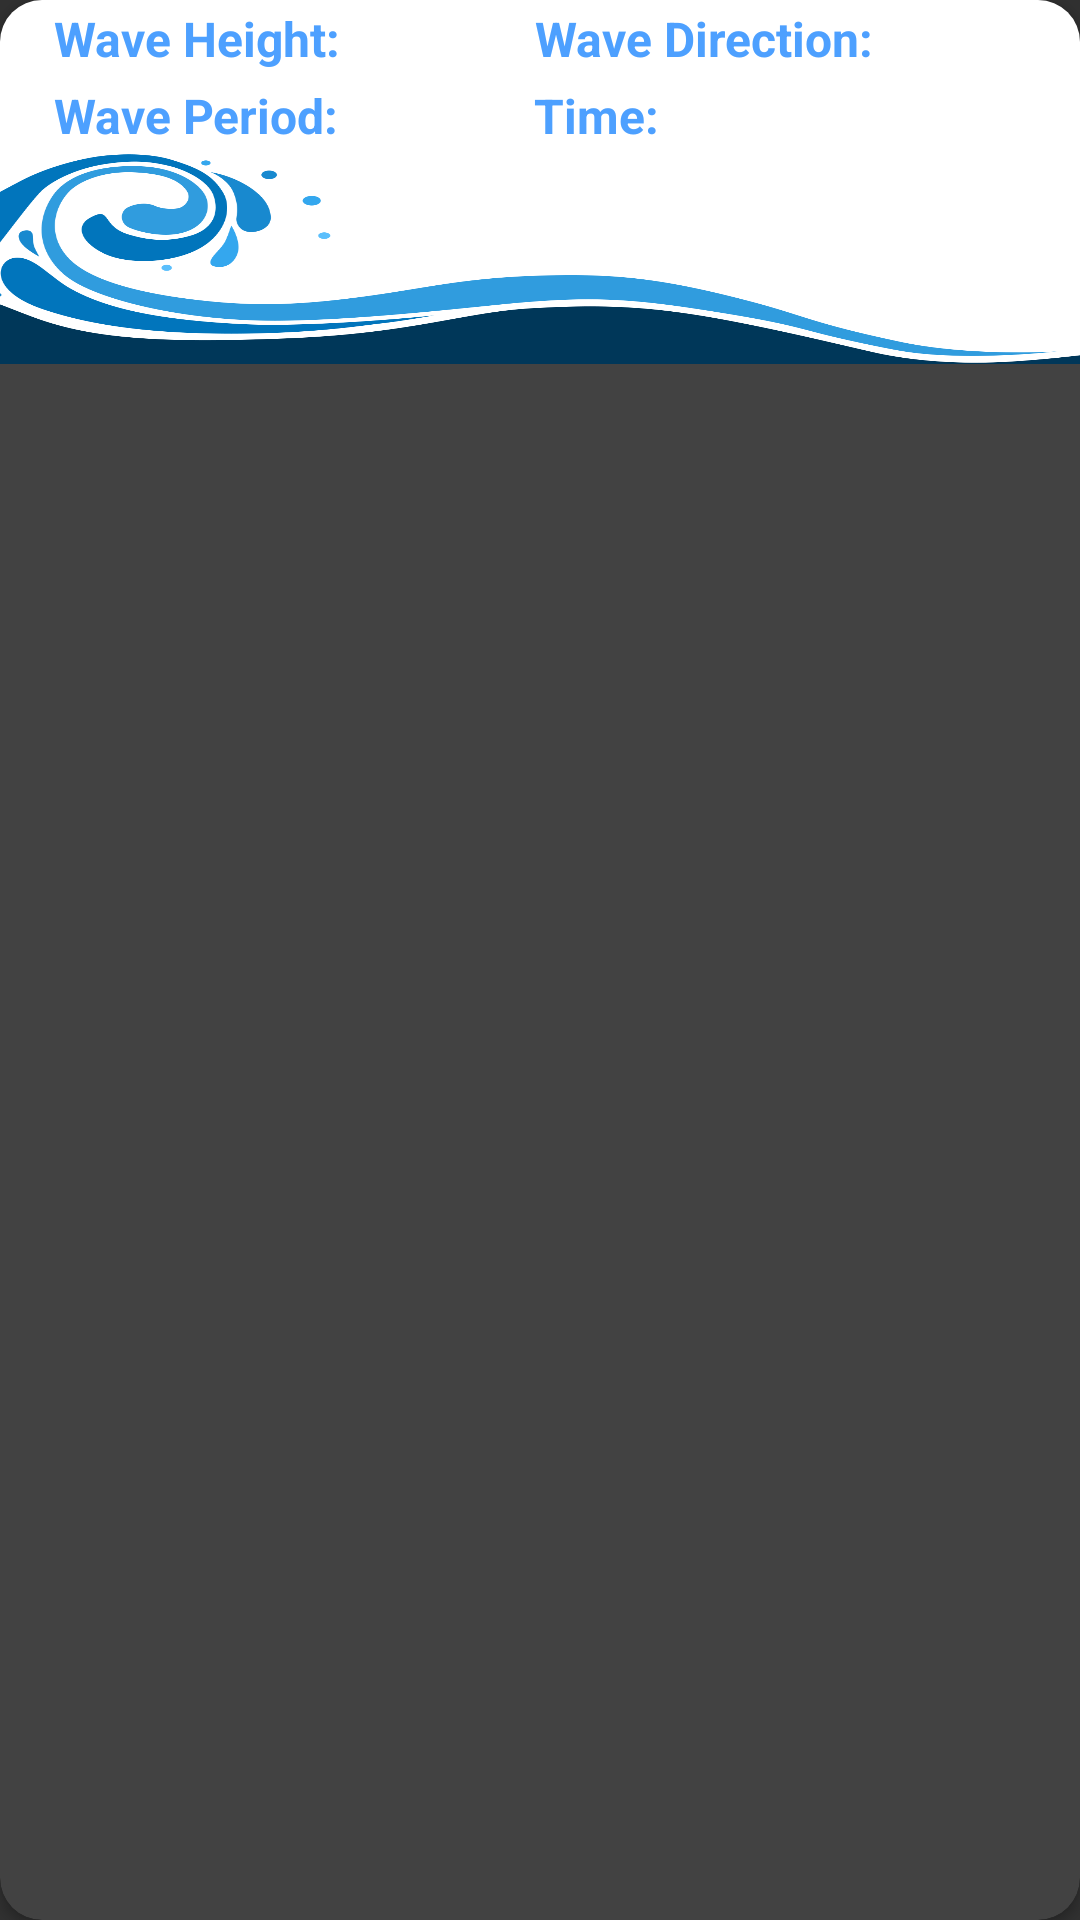

The Android layout XML behind this screen, and the referenced resources:
<!-- AndroidManifest.xml: application theme Theme.AppCompat.NoActionBar -->
<!-- res/layout/single_forecast_item.xml -->
<?xml version="1.0" encoding="utf-8"?>
<androidx.cardview.widget.CardView
    xmlns:android="http://schemas.android.com/apk/res/android"
    xmlns:tools="http://schemas.android.com/tools"
    xmlns:card_view="http://schemas.android.com/apk/res-auto"
    android:id="@+id/card_view"
    android:layout_width="match_parent"
    android:layout_height="wrap_content"
    android:layout_margin="8dp"
    android:background="@color/white"
    card_view:cardCornerRadius="14dp">

    <LinearLayout
        android:layout_width="match_parent"
        android:layout_height="wrap_content"
        android:orientation="vertical"
        android:paddingLeft="0dp"
        android:background="@color/white">

        <LinearLayout
            android:layout_width="match_parent"
            android:layout_height="wrap_content"
            android:orientation="horizontal">

            <TextView
                android:id="@+id/tv_wave_height"
                android:layout_width="wrap_content"
                android:layout_height="wrap_content"
                android:gravity="start"
                android:text="Wave Height: "
                android:textSize="16sp"
                android:textStyle="bold"
                android:textColor="#4da0ff"
                android:layout_marginStart="2dp"
                android:layout_marginTop="2dp"
                tools:layout_editor_absoluteX="2dp"
                tools:layout_editor_absoluteY="0dp"
                android:paddingLeft="16dp"/>

            <TextView
                android:id="@+id/tv_wave_height_value"
                android:layout_width="57dp"
                android:layout_height="wrap_content"
                android:layout_marginStart="2dp"
                android:layout_marginTop="2dp"
                android:gravity="bottom"
                android:textSize="16sp"
                android:textStyle="bold"
                android:textColor="#68ccf7"/>

            <TextView
                android:id="@+id/tv_wave_direction"
                android:layout_width="wrap_content"
                android:layout_height="wrap_content"
                android:text="Wave Direction: "
                android:textSize="16sp"
                android:textStyle="bold"
                android:textColor="#4da0ff"
                android:layout_marginStart="2dp"
                android:layout_marginTop="2dp"
                tools:layout_editor_absoluteX="191dp"
                tools:layout_editor_absoluteY="47dp" />

            <TextView
                android:id="@+id/tv_wave_direction_value"
                android:layout_width="71dp"
                android:layout_height="wrap_content"
                android:layout_marginStart="2dp"
                android:layout_marginTop="2dp"
                android:textSize="16sp"
                android:textStyle="bold"
                android:textColor="#68ccf7"/>
        </LinearLayout>

        <LinearLayout
            android:layout_width="match_parent"
            android:layout_height="wrap_content"
            android:orientation="horizontal">

            <TextView
                android:id="@+id/tv_wave_period"
                android:layout_width="wrap_content"
                android:layout_height="wrap_content"
                android:layout_marginStart="2dp"
                android:layout_marginTop="4dp"
                android:layout_marginBottom="2dp"
                android:paddingLeft="16dp"
                android:text="Wave Period: "
                android:textColor="#4da0ff"
                android:textSize="16sp"
                android:textStyle="bold"
                tools:layout_editor_absoluteX="207dp"
                tools:layout_editor_absoluteY="0dp" />

            <TextView
                android:id="@+id/tv_wave_period_value"
                android:layout_width="57dp"
                android:layout_height="wrap_content"
                android:layout_marginStart="2dp"
                android:layout_marginTop="4dp"
                android:layout_marginBottom="2dp"
                android:textColor="#68ccf7"
                android:textSize="16sp"
                android:textStyle="bold" />

            <TextView
                android:id="@+id/tv_time"
                android:layout_width="wrap_content"
                android:layout_height="wrap_content"
                android:layout_marginStart="2dp"
                android:layout_marginTop="4dp"
                android:layout_marginBottom="2dp"
                android:text="Time: "
                android:textColor="#4da0ff"
                android:textSize="16sp"
                android:textStyle="bold"
                tools:layout_editor_absoluteX="150dp"
                tools:layout_editor_absoluteY="47dp" />

            <TextView
                android:id="@+id/tv_time_value"
                android:layout_width="151dp"
                android:layout_height="wrap_content"
                android:layout_marginStart="2dp"
                android:layout_marginTop="4dp"
                android:layout_marginBottom="2dp"
                android:textColor="#68ccf7"
                android:textSize="16sp"
                android:textStyle="bold" />
        </LinearLayout>

        <LinearLayout
            android:layout_width="match_parent"
            android:layout_height="wrap_content">

            <ImageView
                android:id="@+id/background_wave_image"
                android:layout_width="match_parent"
                android:layout_height="70dp"
                android:src="@drawable/wave_background"
                android:scaleX="1.7" />
        </LinearLayout>
    </LinearLayout>

</androidx.cardview.widget.CardView>
<!-- resources referenced by this layout -->
<resources>
  <!-- drawable wave_background: png bitmap (drawable, 57252 bytes) -->
  <!-- not gathered from this repository: default colours our renderer supplied (Android Studio template values) -->
  <color name="white">#FFFFFFFF</color>
</resources>
